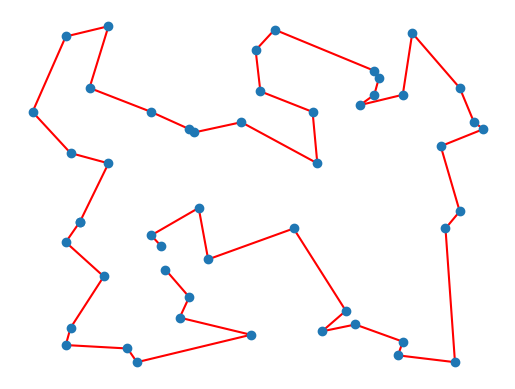

This figure's Python source:
import numpy as np
import matplotlib.pyplot as plt
import random
import math

#  Compute the tour length
def evaluate(cities):
    distance = 0
    for index in range(len(cities)):
        a = cities[index]
        if index == len(cities) - 1:
            b = cities[0]
        else:
            b = cities[index + 1]

        distance += np.linalg.norm(a - b)
        index += 1

    return distance

# A perturbation is a city swap
def swap(x):
    i = random.randint(0, len(x) - 2)
    j = random.randint(i, len(x) - 1)

    y = np.copy(x)
    # swap cities and invert sublist
    y[i: j] = y[i: j][::-1]
    # swap cities
    #temp = np.copy(y[i])
    #y[i] = np.copy(y[j])
    #y[j] = np.copy(temp)

    return y


def accept_solution(energy1, energy2, temperature):
    if energy1 > energy2:
        return True
    else:
        a = math.exp((energy1 - energy2) / temperature)
        b = random.random()
        if a > b:
            return True
        else:
            return False


def main(cities, cities_number, temperature = 800, cooling_factor = .001):
    current = evaluate(cities)
    i = 0
    while temperature > 0.001:
        new_solution = swap(cities)
        energy = evaluate(new_solution)
        if accept_solution(current, energy, temperature):
            cities = new_solution
            current = energy

        temperature *= 1 - cooling_factor
        if (i%50==0):  plot(cities,path = 1, wait = 0)
        i = i+1
    return cities


def plot(cities, path, wait):
    plt.clf()
    if (path == 1):
        plt.plot(cities[:, 0], cities[:, 1], color='red', zorder=0)
    plt.scatter(cities[:, 0], cities[:, 1], marker='o')
    plt.axis('off')
    if (wait == 0):  plt.ion()
    plt.show()
    plt.pause(.001)

cities_number = 50
cities = (np.random.rand(cities_number, 2) * 100).astype(int)
plot(cities,path = 0, wait = 1)
cities = main(cities, cities_number, temperature = 3000)
plt.ioff()
plot(cities,path = 1, wait = 1)
